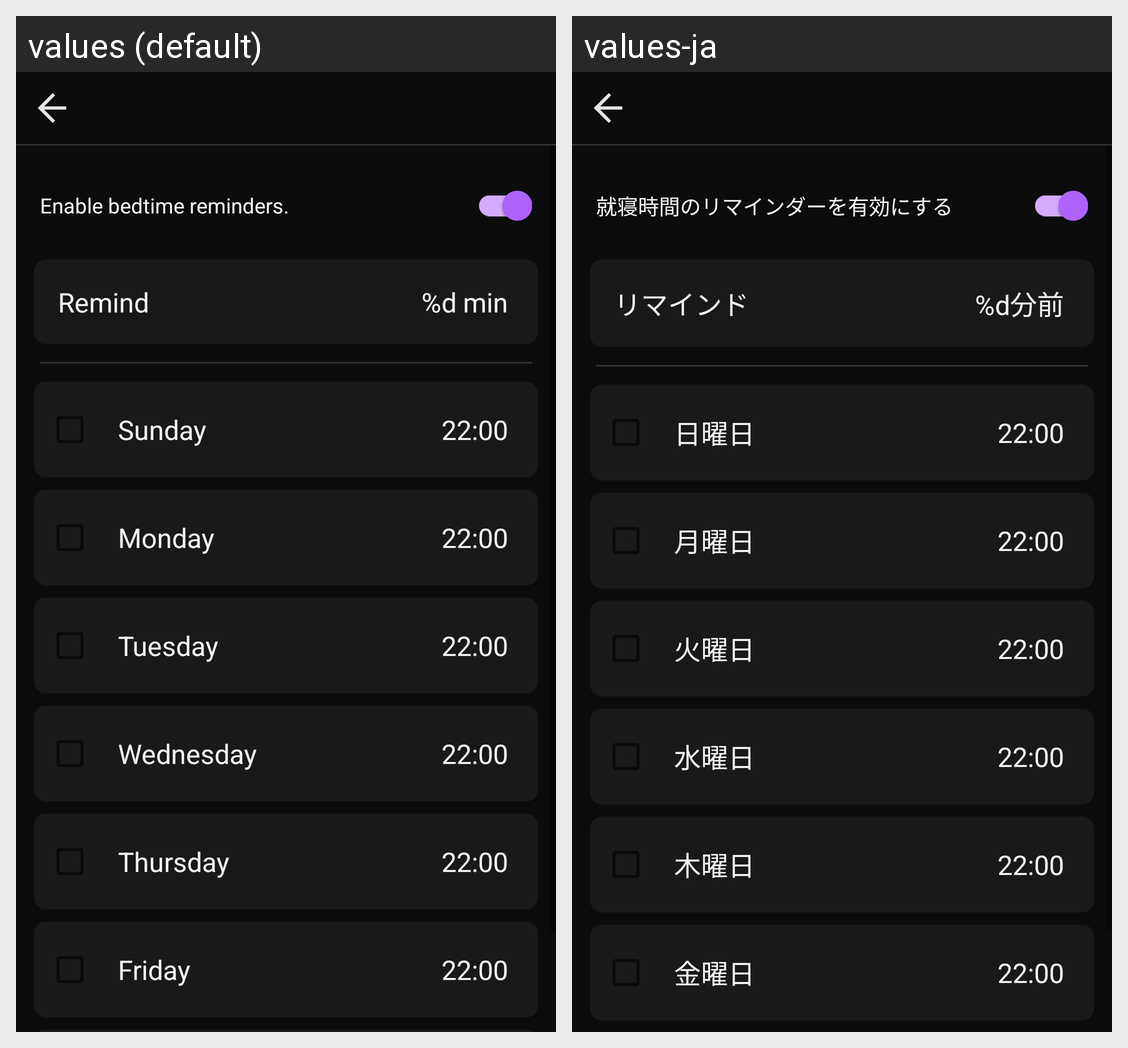

The Android screen above is rendered under two locales of the same app. Produce the string resources it draws, with the default and per-locale values.
Android screen res/layout/activity_bed_time.xml rendered under 2 locales, left to right: values (default), values-ja. Device: Nexus 5 (rendered at 1080×1920; each locale shown at half size, 540×960, under a caption strip naming it); theme Theme.Somnificus.
Strings drawn on this screen, with the default value and each locale's value (text and hints the layout hard-codes, and strings that could not be matched under every locale, appear in the picture but are not listed):

activity_bed_time__text_enable_bedtime
  values: Enable bedtime reminders.
  values-ja: 就寝時間のリマインダーを有効にする

activity_bed_time__text_remind
  values: Remind
  values-ja: リマインド

activity_bed_time__text_remind_format
  values: %d min
  values-ja: %d分前

common__text_dow_sun
  values: Sunday
  values-ja: 日曜日

common__text_dow_mon
  values: Monday
  values-ja: 月曜日

common__text_dow_tue
  values: Tuesday
  values-ja: 火曜日

common__text_dow_wed
  values: Wednesday
  values-ja: 水曜日

common__text_dow_thu
  values: Thursday
  values-ja: 木曜日

common__text_dow_fri
  values: Friday
  values-ja: 金曜日
